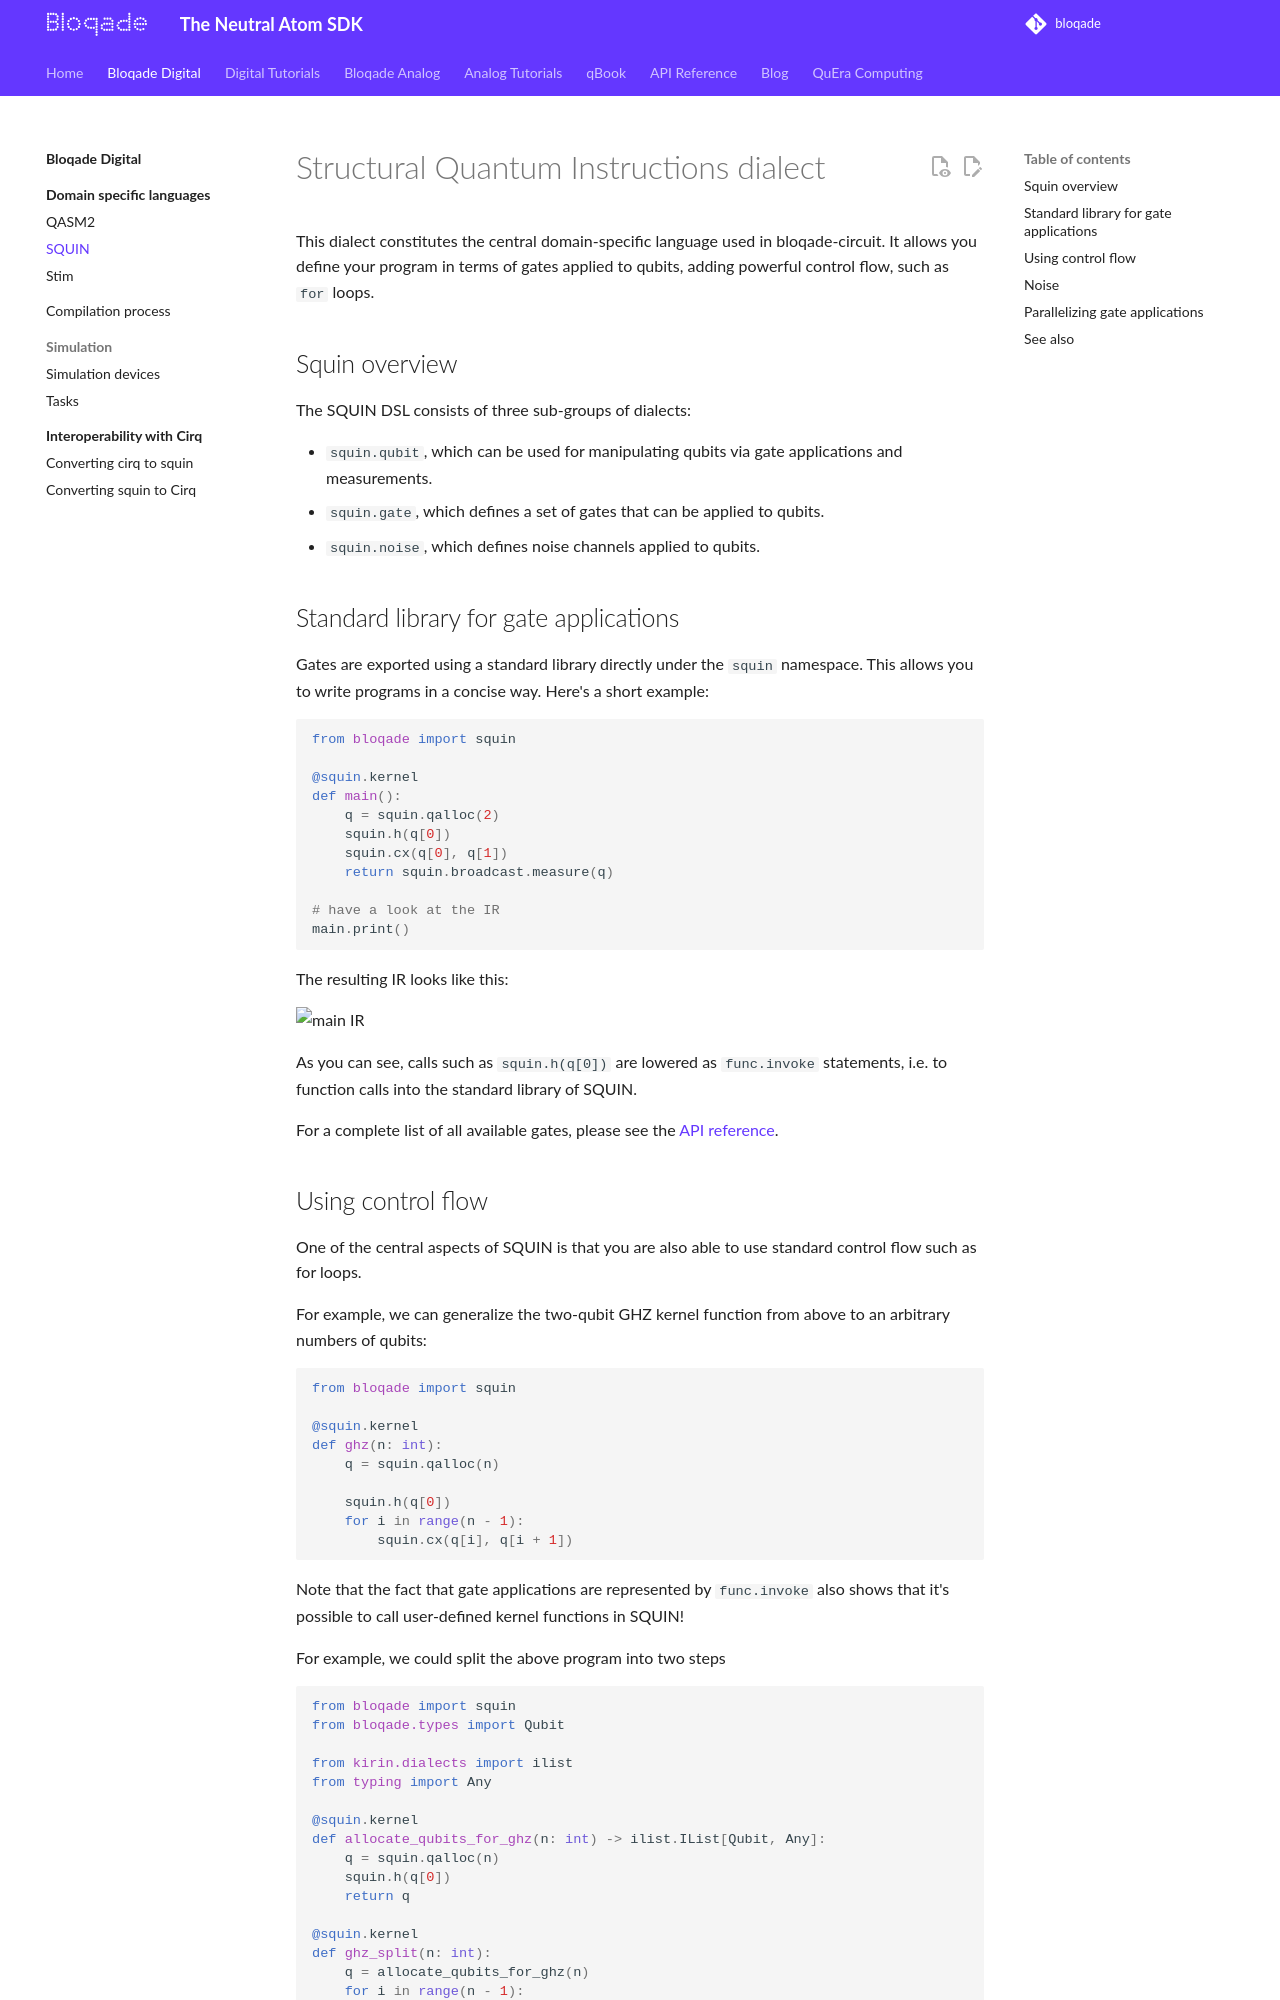

repository: QuEraComputing/bloqade · page: pr-preview/pr-451/digital/dialects_and_kernels/squin/index.html · generator: mkdocs

---
title: SQUIN
---

# Structural Quantum Instructions dialect

This dialect constitutes the central domain-specific language used in bloqade-circuit.
It allows you define your program in terms of gates applied to qubits, adding powerful control flow, such as `for` loops.

## Squin overview

The SQUIN DSL consists of three sub-groups of dialects:

* `squin.qubit`, which can be used for manipulating qubits via gate applications and measurements.
* `squin.gate`, which defines a set of gates that can be applied to qubits.
* `squin.noise`, which defines noise channels applied to qubits.

## Standard library for gate applications

Gates are exported using a standard library directly under the `squin` namespace.
This allows you to write programs in a concise way.
Here's a short example:

```python
from bloqade import squin

@squin.kernel
def main():
    q = squin.qalloc(2)
    squin.h(q[0])
    squin.cx(q[0], q[1])
    return squin.broadcast.measure(q)

# have a look at the IR
main.print()
```

The resulting IR looks like this:

![main IR](./squin-ir-1.png)

As you can see, calls such as `squin.h(q[0])` are lowered as `func.invoke` statements, i.e. to function calls into the standard library of SQUIN.

For a complete list of all available gates, please see the [API reference](../../../reference/bloqade-circuit/src/bloqade/squin/stdlib/simple/gate/).
